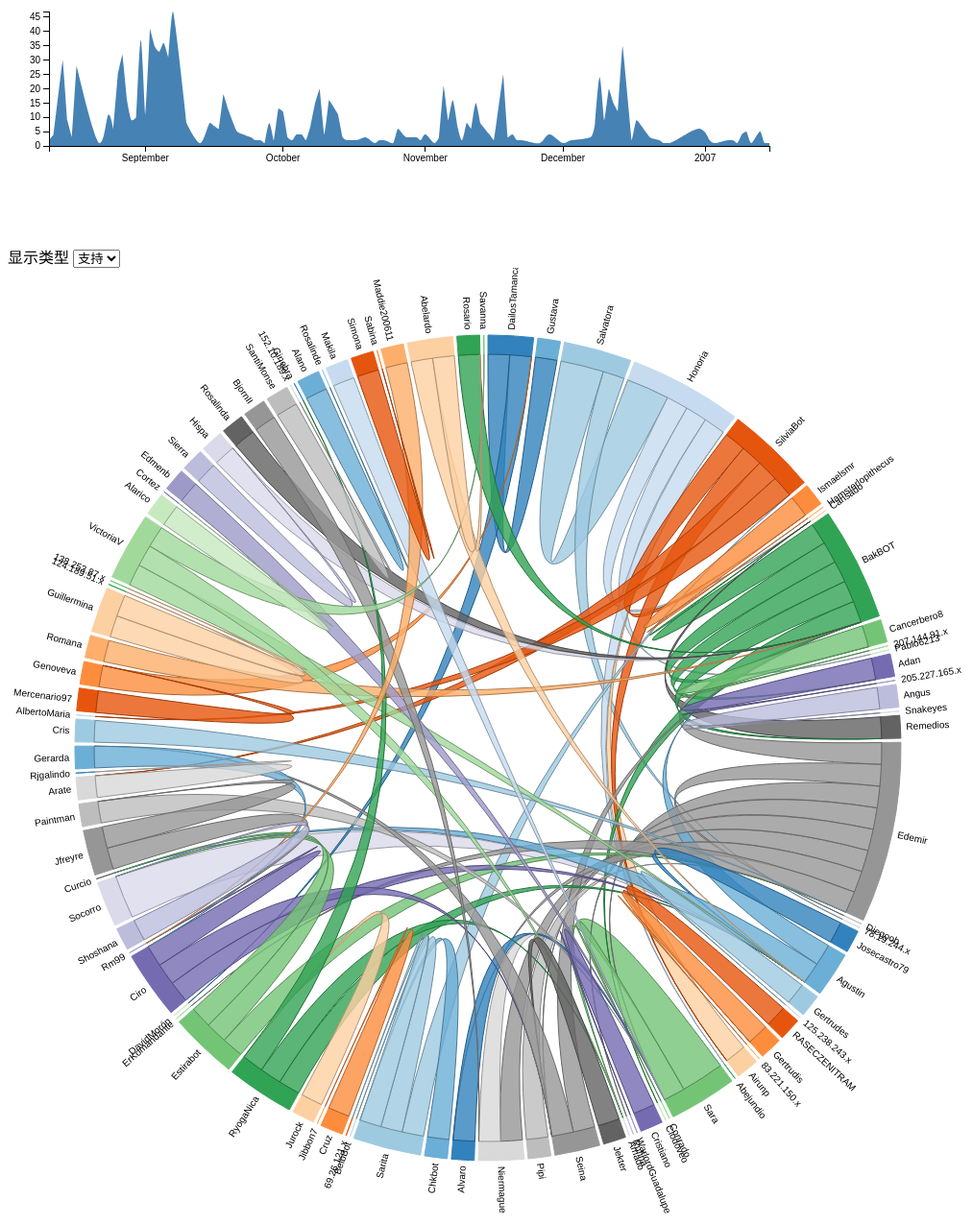
D3 v3 page, settled after 480 driven frames (8 s of simulated time); the page loaded 3 data file(s).


	var margin = {top: 10, right: 10, bottom: 100, left: 40},
		width = 800 - margin.left - margin.right,
		height = 250 - margin.top - margin.bottom;
	var x = d3.time.scale().range([0, width]),
		y = d3.scale.linear().range([height, 0]);
	var xAxis = d3.svg.axis().scale(x).orient("bottom"),
		yAxis = d3.svg.axis().scale(y).orient("left");
	var brush = d3.svg.brush()
		.x(x)
		.on("brushend", brushed);
	var svg = d3.select("#select").append("svg")
		.attr("width", width + margin.left + margin.right)
		.attr("height", height + margin.top + margin.bottom);	
	var area=d3.svg.area()
		.interpolate("monotone")
		.x(function(d) { return x(d.date); })
		.y0(height)
		.y1(function(d) { return y(d.num); });
	var select = svg.append("g")
		.attr("class", "select")
		.attr("transform", "translate(" + margin.left + "," + margin.top + ")");
	var parseDate = d3.time.format("%Y %m %d").parse;
	var parseDate2 = d3.time.format("%d %B %Y").parse;
	var log=[];
	var time=[];
	var from=[];
	var yes=[];
	var no=[];
	var chosen=[];
	var matrix;
	var timeL,timeR;
	function type(d) {
		d.date = parseDate(d.date);
		d.num = +d.num;
		return d;
	}	
	function brushed() {
		timeL=brush.extent()[0];
		timeR=brush.extent()[1];
		if (brush.empty()){
		timeL=x.domain()[0];
		timeR=x.domain()[1];
		}
		document.getElementById("time").innerHTML="查询范围"+"<br/>"+brush.extent()[0]+"<br/>"+"to"+"<br/>"+brush.extent()[1];
		draw();
	}
	
	d3.csv("count.csv",type,function(error,data){
		x.domain(d3.extent(data.map(function(d) { return d.date; })));
		timeL=x.domain()[0];
		timeR=x.domain()[1];
		y.domain([0, d3.max(data.map(function(d) { return d.num; }))]);
		select.append("path")
			.datum(data)
			.attr("class", "area")
			.attr("d", area);
		select.append("g")
			.attr("class", "x axis")
			.attr("transform", "translate(0," + height + ")")
			.call(xAxis);
		select.append("g")
			.attr("class", "y axis")
			.call(yAxis);
		select.append("g")
			.attr("class", "x brush")
			.call(brush)
			.selectAll("rect")
			.attr("y", -5)
			.attr("height", height + 5);
			
		d3.csv("data.csv",type2,function(error,data){
		for(var i in data){
			log[data[i].num]=data[i].inf;
		}

		d3.csv("time.csv",type3,function(e,d){
		for(var i in d){
			time[d[i].num]=d[i].time;
		}
		d3.csv("a.csv",type2,function(ee,dd){
		for(var i in dd){
			from[dd[i].num]=dd[i].from;
			yes[dd[i].num]=dd[i].yes;
			no[dd[i].num]=dd[i].no;
		}
		draw();
		});
		});
		});
	
	}
	);
	
	function type2(d) {
		d.num = +d.num;
		return d;
	}	
	function type3(d) {
		d.time = parseDate2(d.time);
		d.num = +d.num;
		return d;
	}	
	
	function draw(){
		if (document.getElementById("chord")){
			var t=document.getElementById("chord");
			document.getElementById("chorddiv").removeChild(t);
		}
		var ch;
		if (document.getElementById("sel").value=="yes") ch=1;else ch=0;
		var indexByName = d3.map(),nameByIndex=d3.map();
		var n=0;
		for (var i in from) chosen[i]=0;
		for (var i in from){
			if (time[i]>timeL && time[i]<timeR){
				if ((ch==1 && yes[i]!="0")||(ch==0 && no[i]!="0")){
					chosen[i]=1;
					if (!indexByName.has(from[i])){
						nameByIndex.set(n,from[i]);
						 indexByName.set(from[i], n++);
						 console.log(n,from[i]);
						 }
					if (ch==1)
						if (!indexByName.has(yes[i])){
						nameByIndex.set(n,yes[i]);
						 indexByName.set(yes[i], n++);

						 }
					if (ch==0)
						if (!indexByName.has(no[i])){
						nameByIndex.set(n,no[i]);
						 indexByName.set(no[i], n++);
						 console.log(n,no[i]);
						 }
			}	
			}
		}
		matrix=[];
		for (var i=0;i<n;i++){
			matrix[i]=[];
			for (var j=0;j<n;j++)	matrix[i][j]=0;
		}
		for (var i in time){
			if (chosen[i]==1)
				if ((ch==1 && yes[i]!="0")||(ch==0 && no[i]!="0")){
					if (ch==1){
						matrix[indexByName.get(from[i])][indexByName.get(yes[i])]++;
					}
					if (ch==0)
						matrix[indexByName.get(from[i])][indexByName.get(no[i])]++;
			}	
		}

		var width = 1000,
		height = 1000,
		innerRadius = Math.min(width, height) * .41,
		outerRadius = innerRadius * 1.1;
		
		var chord = d3.layout.chord()
			.padding(.01)
			.sortSubgroups(d3.descending)
			.sortChords(d3.descending)
			.matrix(matrix);
			
		var arc = d3.svg.arc()
			.innerRadius(innerRadius)
			.outerRadius(innerRadius + 20);
	
		var fill=d3.scale.category20c();
		
		var svg = d3.select("#chorddiv").append("svg")
		.attr("width", width)
		.attr("height", height)
		.attr("id","chord")
		.append("g")
		.attr("transform", "translate(" + width / 2 + "," + height / 2 + ")");
		
		 var g = svg.selectAll(".group")
			.data(chord.groups)
			.enter().append("g")
			.attr("class", "group");
		
		function fade(opacity) {
			return function(g, i) {
			svg.selectAll(".chord")
			.filter(function(d) { return d.source.index != i && d.target.index != i; })
			.transition()
			.style("opacity", opacity);
			};
		}
		

		g.append("path")
			.style("fill", function(d) { return fill(d.index); })
			.style("stroke", function(d) { return fill(d.index); })
			.attr("d", arc)
			.on("mouseover", fade(.1))
			.on("mouseout", fade(1))
			.on("click",logtext());
			
		function logtext(){
			return function(d, i) {
			 var name=nameByIndex.get(d.index);
			 document.getElementById("text").innerHTML="";
			 for (var i in from){
				if (chosen[i]==1){
					if (from[i]==name ||(ch==1&&yes[i]==name)||(ch==0&&no[i]==name)){
						
						document.getElementById("text").innerHTML+="<br/>"+log[i];
						}
				}
			 }
			};
		}
		
		g.append("text")
			.each(function(d) { d.angle = (d.startAngle + d.endAngle) / 2; })
			.attr("dy", ".35em")
			.attr("transform", function(d) {
				return "rotate(" + (d.angle * 180 / Math.PI - 90) + ")"
					+ "translate(" + (innerRadius + 26) + ")"
					+ (d.angle > Math.PI ? "rotate(180)" : "");
				})
			.style("text-anchor", function(d) { return d.angle > Math.PI ? "end" : null; })
			.text(function(d) {return nameByIndex.get(d.index); });
			
		 svg.selectAll(".chord")
			.data(chord.chords)
			.enter().append("path")
			.attr("class", "chord")
			.style("stroke", function(d) { return d3.rgb(fill(d.source.index)).darker(); })
			.style("fill", function(d) { return fill(d.source.index); })
			.attr("d", d3.svg.chord().radius(innerRadius));
	}
	



### data: a.csv
num, from, yes, no
7, DailosTamanca, Gustava, Moisescorral
8, Moisescorral, 0, DailosTamanca
9, Gustava, DailosTamanca, Moisescorral
10, Moisescorral, 0, Gustava
15, Edemir, 0, Dragon
17, Selena, 0, 0
18, Selena, 0, Gustava
29, DailosTamanca, 0, VictoriaV
30, VictoriaV, 0, DailosTamanca
40, Edemir, 0, Sevilla
41, Gustava, 0, 61.9.148.x
56, Salvatora, Honoria, 0
59, Sorruno, 0, 98.203.74.x
63, SilviaBot, Ismaelsmr, McGonagal
65, Ismaelsmr, Hamsterlopithecus, 87.68.156.x
68, Honoria, Salvatora, 150.204.165.x
70, Salvatora, Honoria, 150.204.165.x
72, Honoria, Cansado, 150.204.165.x
74, Cansado, 0, 80.2.12.x
75, Cansado, 0, 80.2.12.x
78, BakBOT, Cancerbero8, 67.55.3.x
80, Cancerbero8, 207.144.91.x, 69.152.204.x
84, BakBOT, Cansado, 66.175.135.x
86, Cansado, 0, Segundocentro
95, Honoria, Pablo6213, 71.108.10.x
98, RASECZENITRAM, 0, Mauron
100, BakBOT, Adan, 86.151.194.x
102, Adan, 205.227.165.x, 172.203.243.x
105, Agustin, 0, 81.96.243.x
108, Angus, Snakeyes, 84.9.145.x
110, Snakeyes, 0, 84.158.202.x
113, BakBOT, Remedios, 84.158.202.x
115, Remedios, Cansado, 203.59.152.x
117, Cansado, 0, 66.215.77.x
121, Edemir, Diegoob, 24.195.147.x
123, Diegoob, 0, Gafotas
125, Honoria, Salvatora, 12.196.12.x
127, Salvatora, 78.19.244.x, 209.7.3.x
130, Josecastro79, 0, 219.78.46.x
132, Josecastro79, Agustin, 219.78.46.x
135, Agustin, 0, 75.3.95.x
137, Sisyfus, 0, 75.3.117.x
141, Gertrudes, 125.238.243.x, 69.116.73.x
145, CommonsDelinker, 0, 200.119.211.x
151, Edemir, 0, Generosa
162, RASECZENITRAM, Gertrudis, 97.82.210.x
165, Gertrudis, 83.221.150.x, 144.132.141.x
168, SilviaBot, Airunp, 86.41.68.x
170, Airunp, Honoria, 76.25.91.x
172, Honoria, Abejundio, 206.171.211.x
176, DailosTamanca, 0, Metamario
179, Sara, Conrado, Aibdescalzo
193, Agustin, 0, Policia
203, Sara, 0, Amado
223, BakBOT, Clodoveo, Molotover
240, VictoriaV, 0, Edemir
242, VictoriaV, 0, Edemir
254, Cristiano, WarlordGuadalupe, 0
264, Amado, 0, CristovalSorry
268, Edemir, Rufina, Alverio
... 172 more rows

### data: time.csv
num, time
7, 13 January 2007
8, 13 January 2007
9, 13 January 2007
10, 13 January 2007
15, 10 January 2007
17, 9 January 2007
18, 9 January 2007
26, 3 January 2007
29, 31 December 2006
30, 31 December 2006
40, 20 December 2006
41, 20 December 2006
50, 17 December 2006
56, 14 December 2006
59, 14 December 2006
63, 14 December 2006
65, 14 December 2006
68, 14 December 2006
70, 14 December 2006
72, 14 December 2006
74, 14 December 2006
75, 14 December 2006
78, 14 December 2006
80, 14 December 2006
83, 14 December 2006
84, 14 December 2006
86, 14 December 2006
87, 14 December 2006
92, 13 December 2006
95, 13 December 2006
98, 13 December 2006
100, 12 December 2006
102, 12 December 2006
105, 12 December 2006
108, 12 December 2006
110, 12 December 2006
113, 12 December 2006
115, 11 December 2006
117, 11 December 2006
121, 11 December 2006
123, 11 December 2006
125, 11 December 2006
127, 11 December 2006
130, 11 December 2006
132, 11 December 2006
135, 10 December 2006
137, 10 December 2006
141, 10 December 2006
145, 9 December 2006
151, 9 December 2006
162, 9 December 2006
165, 9 December 2006
168, 8 December 2006
170, 8 December 2006
172, 8 December 2006
176, 7 December 2006
179, 3 December 2006
193, 20 November 2006
203, 18 November 2006
215, 18 November 2006
... 216 more rows

### data: count.csv
date, num
2006 8 11, 2
2006 8 12, 4
2006 8 14, 30
2006 8 15, 9
2006 8 16, 3
2006 8 17, 28
2006 8 22, 1
2006 8 24, 11
2006 8 25, 6
2006 8 26, 25
2006 8 27, 32
2006 8 28, 16
2006 8 29, 9
2006 8 30, 10
2006 8 31, 37
2006 9 1, 11
2006 9 2, 41
2006 9 3, 35
2006 9 4, 33
2006 9 5, 36
2006 9 6, 31
2006 9 7, 47
2006 9 10, 8
2006 9 13, 1
2006 9 15, 8
2006 9 16, 7
2006 9 17, 6
2006 9 18, 18
2006 9 19, 13
2006 9 21, 5
2006 9 24, 3
2006 9 25, 2
2006 9 26, 2
2006 9 27, 1
2006 9 28, 8
2006 9 29, 2
2006 9 30, 13
2006 10 1, 12
2006 10 2, 3
2006 10 3, 2
2006 10 4, 4
2006 10 5, 4
2006 10 6, 2
2006 10 7, 7
2006 10 8, 15
2006 10 9, 20
2006 10 10, 4
2006 10 11, 16
2006 10 13, 11
2006 10 14, 3
2006 10 15, 2
2006 10 17, 2
2006 10 19, 3
2006 10 21, 1
2006 10 22, 2
2006 10 23, 2
2006 10 25, 1
2006 10 26, 6
2006 10 28, 3
2006 10 30, 3
... 50 more rows